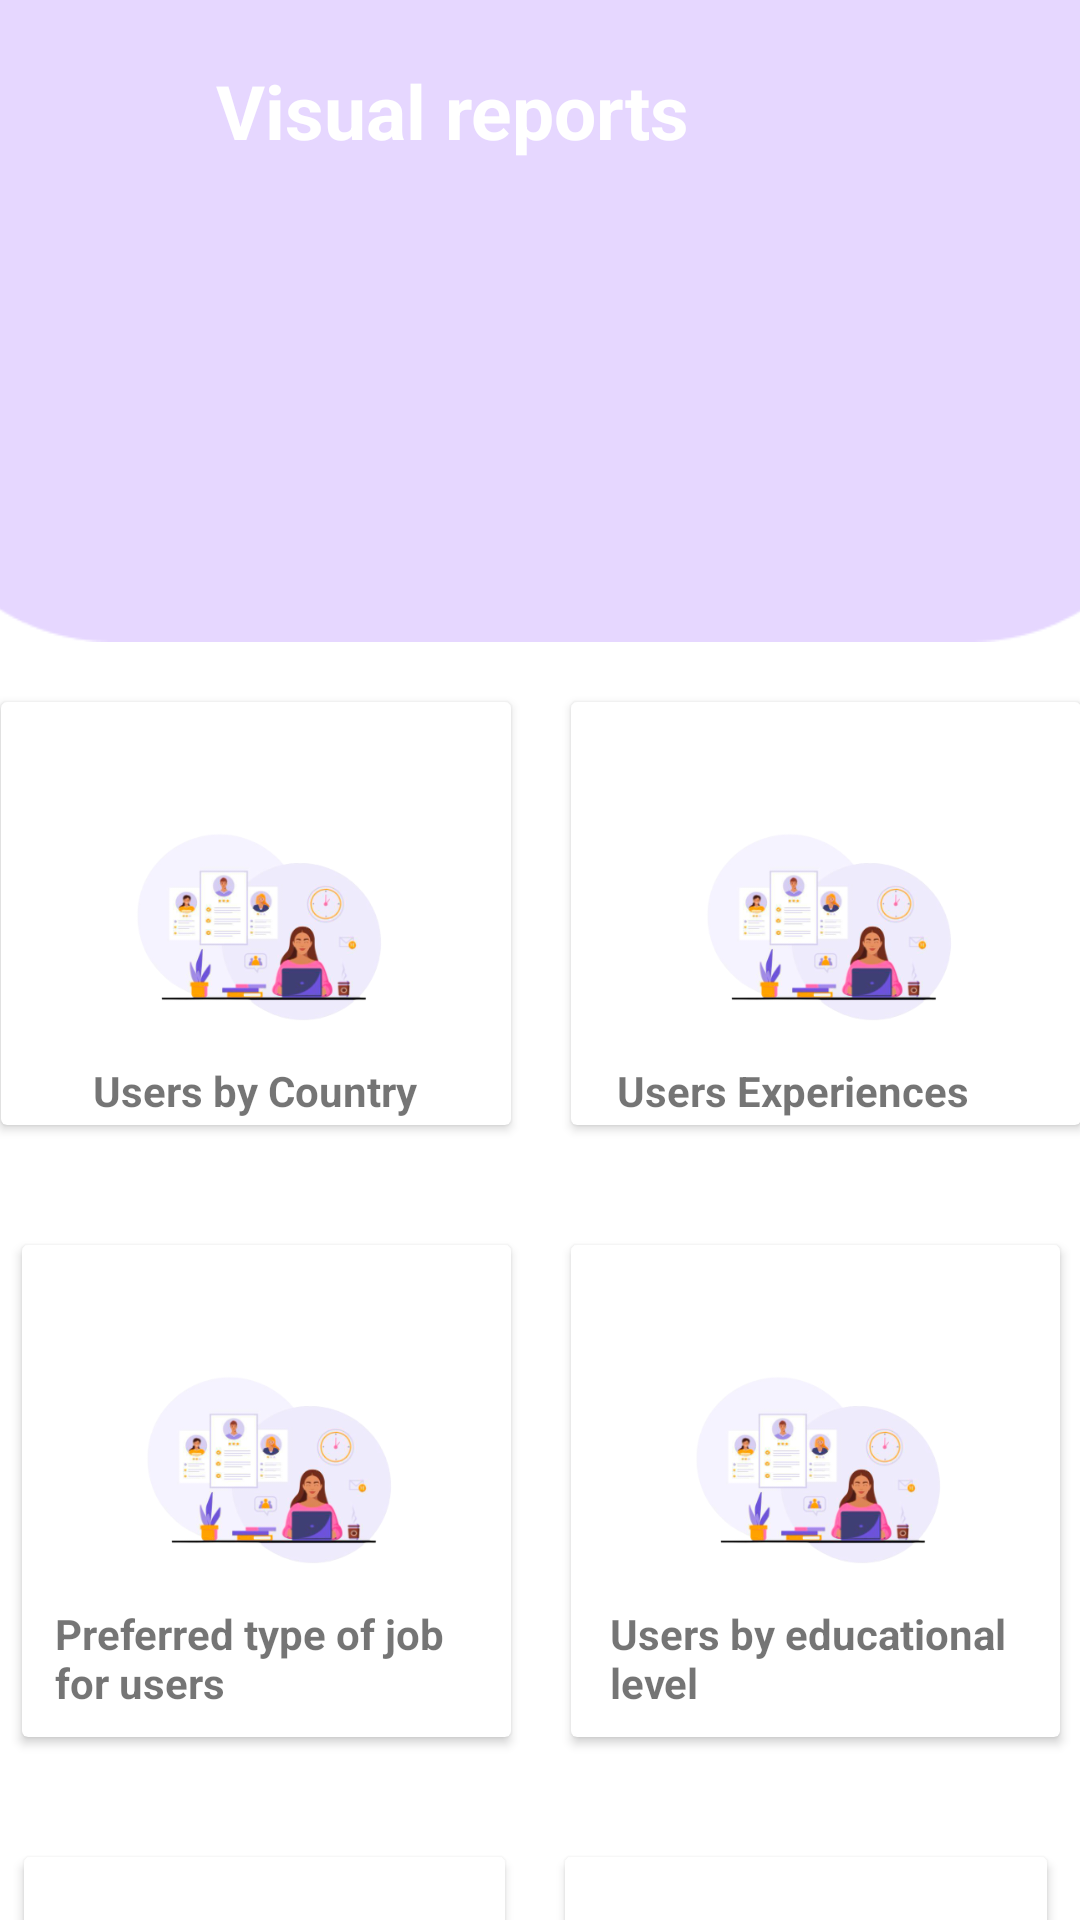

Layout XML and referenced resources for this Android screen:
<!-- AndroidManifest.xml: application theme Theme.FLYPORT -->
<!-- res/layout/activity_analization.xml -->
<?xml version="1.0" encoding="utf-8"?>
<androidx.constraintlayout.widget.ConstraintLayout
    xmlns:android="http://schemas.android.com/apk/res/android"
    xmlns:app="http://schemas.android.com/apk/res-auto"
    xmlns:tools="http://schemas.android.com/tools"
    android:layout_width="match_parent"
    android:layout_height="match_parent"
    tools:context=".COMPANIES.AnalizationActivity">

    <ImageView
        android:id="@+id/imageView10"
        android:layout_width="453dp"
        android:layout_height="214dp"
        android:contentDescription="TODO"
        app:layout_constraintEnd_toEndOf="parent"
        app:layout_constraintStart_toStartOf="parent"
        app:layout_constraintTop_toTopOf="parent"
        app:srcCompat="@drawable/rectangle" />

    <ImageView
        android:id="@+id/backButton"
        android:layout_width="52dp"
        android:layout_height="41dp"
        android:layout_marginStart="10dp"
        android:layout_marginTop="20dp"
        app:layout_constraintEnd_toEndOf="parent"
        app:layout_constraintHorizontal_bias="0.0"
        app:layout_constraintStart_toStartOf="parent"
        app:layout_constraintTop_toTopOf="parent"
        app:srcCompat="@drawable/ic_baseline_arrow_back_24_white" />

    <TextView
        android:id="@+id/textView3"
        android:layout_width="274dp"
        android:layout_height="50dp"
        android:layout_marginStart="10dp"
        android:layout_marginTop="20dp"
        android:text="Visual reports"
        android:textColor="@color/white"
        android:textSize="25sp"
        android:textStyle="bold"
        app:layout_constraintStart_toEndOf="@+id/backButton"
        app:layout_constraintTop_toTopOf="parent" />


    <LinearLayout
        android:id="@+id/linearlayout1"
        android:layout_width="400dp"
        android:layout_height="181dp"
        android:orientation="horizontal"
        android:padding="10dp"
        app:layout_constraintEnd_toEndOf="parent"
        app:layout_constraintStart_toStartOf="parent"
        app:layout_constraintTop_toBottomOf="@+id/imageView10">

        <androidx.cardview.widget.CardView
            android:id="@+id/usersByCountryCardView"
            android:layout_width="0dp"
            android:layout_height="match_parent"
            android:layout_margin="10dp"
            android:layout_weight="1">

            <RelativeLayout
                android:layout_width="match_parent"
                android:layout_height="match_parent">

                <TextView
                    android:layout_width="wrap_content"
                    android:layout_height="wrap_content"
                    android:layout_below="@id/img"
                    android:layout_centerHorizontal="true"
                    android:text="Users by Country"
                    android:textStyle="bold" />

                <ImageView
                    android:id="@+id/img"
                    android:layout_width="90dp"
                    android:layout_height="90dp"
                    android:layout_centerHorizontal="true"
                    android:layout_marginTop="30dp"
                    app:srcCompat="@drawable/searchjobicon" />
            </RelativeLayout>
        </androidx.cardview.widget.CardView>

        <androidx.cardview.widget.CardView
            android:id="@+id/usersByExperienceCardView"
            android:layout_width="0dp"
            android:layout_height="match_parent"
            android:layout_margin="10dp"
            android:layout_weight="1">

            <RelativeLayout
                android:layout_width="match_parent"
                android:layout_height="match_parent">

                <TextView
                    android:layout_width="139dp"
                    android:layout_height="wrap_content"
                    android:layout_below="@id/imag"
                    android:layout_centerHorizontal="true"
                    android:text="Users Experiences"
                    android:textStyle="bold" />

                <ImageView
                    android:id="@+id/imag"
                    android:layout_width="90dp"
                    android:layout_height="90dp"
                    android:layout_centerHorizontal="true"
                    android:layout_marginTop="30dp"
                    app:srcCompat="@drawable/searchjobicon" />
            </RelativeLayout>
        </androidx.cardview.widget.CardView>
    </LinearLayout>

    <LinearLayout
        android:id="@+id/linearlayout2"
        android:layout_width="386dp"
        android:layout_height="204dp"
        android:orientation="horizontal"
        android:padding="10dp"
        app:layout_constraintEnd_toEndOf="parent"
        app:layout_constraintStart_toStartOf="parent"
        app:layout_constraintTop_toBottomOf="@+id/linearlayout1">

        <androidx.cardview.widget.CardView
            android:id="@+id/preferredJobTypeCardView"
            android:layout_width="0dp"
            android:layout_height="match_parent"
            android:layout_margin="10dp"
            android:layout_weight="1">

            <RelativeLayout
                android:layout_width="match_parent"
                android:layout_height="match_parent">

                <TextView
                    android:layout_width="141dp"
                    android:layout_height="44dp"
                    android:layout_below="@id/imglay3"
                    android:layout_centerHorizontal="true"
                    android:text="Preferred type of job for users"
                    android:textStyle="bold" />

                <ImageView
                    android:id="@+id/imglay3"
                    android:layout_width="90dp"
                    android:layout_height="90dp"
                    android:layout_centerHorizontal="true"
                    android:layout_marginTop="30dp"
                    app:srcCompat="@drawable/searchjobicon" />
            </RelativeLayout>
        </androidx.cardview.widget.CardView>

        <androidx.cardview.widget.CardView
            android:id="@+id/usersByEducationalLevelCardView"
            android:layout_width="0dp"
            android:layout_height="match_parent"
            android:layout_margin="10dp"
            android:layout_weight="1">

            <RelativeLayout
                android:layout_width="match_parent"
                android:layout_height="match_parent">

                <TextView
                    android:layout_width="137dp"
                    android:layout_height="55dp"
                    android:layout_below="@id/imagLay3"
                    android:layout_centerHorizontal="true"
                    android:text="Users by educational level"
                    android:textStyle="bold" />

                <ImageView
                    android:id="@+id/imagLay3"
                    android:layout_width="90dp"
                    android:layout_height="90dp"
                    android:layout_centerHorizontal="true"
                    android:layout_marginTop="30dp"
                    app:srcCompat="@drawable/searchjobicon" />
            </RelativeLayout>
        </androidx.cardview.widget.CardView>
    </LinearLayout>


    <LinearLayout
        android:layout_width="381dp"
        android:layout_height="215dp"
        android:orientation="horizontal"
        android:padding="10dp"
        app:layout_constraintEnd_toEndOf="parent"
        app:layout_constraintHorizontal_bias="0.6"
        app:layout_constraintStart_toStartOf="parent"
        app:layout_constraintTop_toBottomOf="@+id/linearlayout2">

        <androidx.cardview.widget.CardView
            android:id="@+id/preferredIndustriesForUsersCardView"
            android:layout_width="0dp"
            android:layout_height="match_parent"
            android:layout_margin="10dp"
            android:layout_weight="1">

            <RelativeLayout
                android:layout_width="match_parent"
                android:layout_height="match_parent">

                <TextView
                    android:layout_width="141dp"
                    android:layout_height="44dp"
                    android:layout_below="@id/img3"
                    android:layout_centerHorizontal="true"
                    android:text="Preferred industries for users"
                    android:textStyle="bold" />

                <ImageView
                    android:id="@+id/img3"
                    android:layout_width="90dp"
                    android:layout_height="90dp"
                    android:layout_centerHorizontal="true"
                    android:layout_marginTop="30dp"
                    app:srcCompat="@drawable/searchjobicon" />
            </RelativeLayout>
        </androidx.cardview.widget.CardView>

        <androidx.cardview.widget.CardView
            android:id="@+id/preferredDomainsForUsersCardViews"
            android:layout_width="0dp"
            android:layout_height="match_parent"
            android:layout_margin="10dp"
            android:layout_weight="1">

            <RelativeLayout
                android:layout_width="match_parent"
                android:layout_height="match_parent">

                <TextView
                    android:layout_width="137dp"
                    android:layout_height="55dp"
                    android:layout_below="@id/drawable_search"
                    android:layout_centerHorizontal="true"
                    android:text="Preferred domains for users"
                    android:textStyle="bold" />

                <ImageView
                    android:id="@+id/drawable_search"
                    android:layout_width="90dp"
                    android:layout_height="90dp"
                    android:layout_centerHorizontal="true"
                    android:layout_marginTop="30dp"
                    app:srcCompat="@drawable/searchjobicon" />
            </RelativeLayout>
        </androidx.cardview.widget.CardView>
    </LinearLayout>


</androidx.constraintlayout.widget.ConstraintLayout>
<!-- resources referenced by this layout -->
<resources>
  <color name="white">#FFFFFFFF</color>
  <!-- drawable rectangle: png bitmap (drawable-v24, 2933 bytes) -->
  <!-- drawable searchjobicon: png bitmap (drawable, 53945 bytes) -->
  <style name="Theme.FLYPORT" parent="Theme.MaterialComponents.DayNight.NoActionBar">
          
          <item name="colorPrimaryVariant">@color/purple_700</item>
          <item name="colorOnPrimary">@color/white</item>
          
          <item name="colorSecondary">@color/teal_200</item>
          <item name="colorSecondaryVariant">@color/teal_700</item>
          <item name="colorOnSecondary">@color/black</item>
          
          <item name="android:statusBarColor">?attr/colorPrimaryVariant</item>
          
          <item name="colorButtonNormal">#000000</item>
      </style>
  <color name="purple_700">#FF3700B3</color>
  <color name="teal_200">#FF03DAC5</color>
  <color name="teal_700">#FF018786</color>
  <color name="black">#FF000000</color>
</resources>
